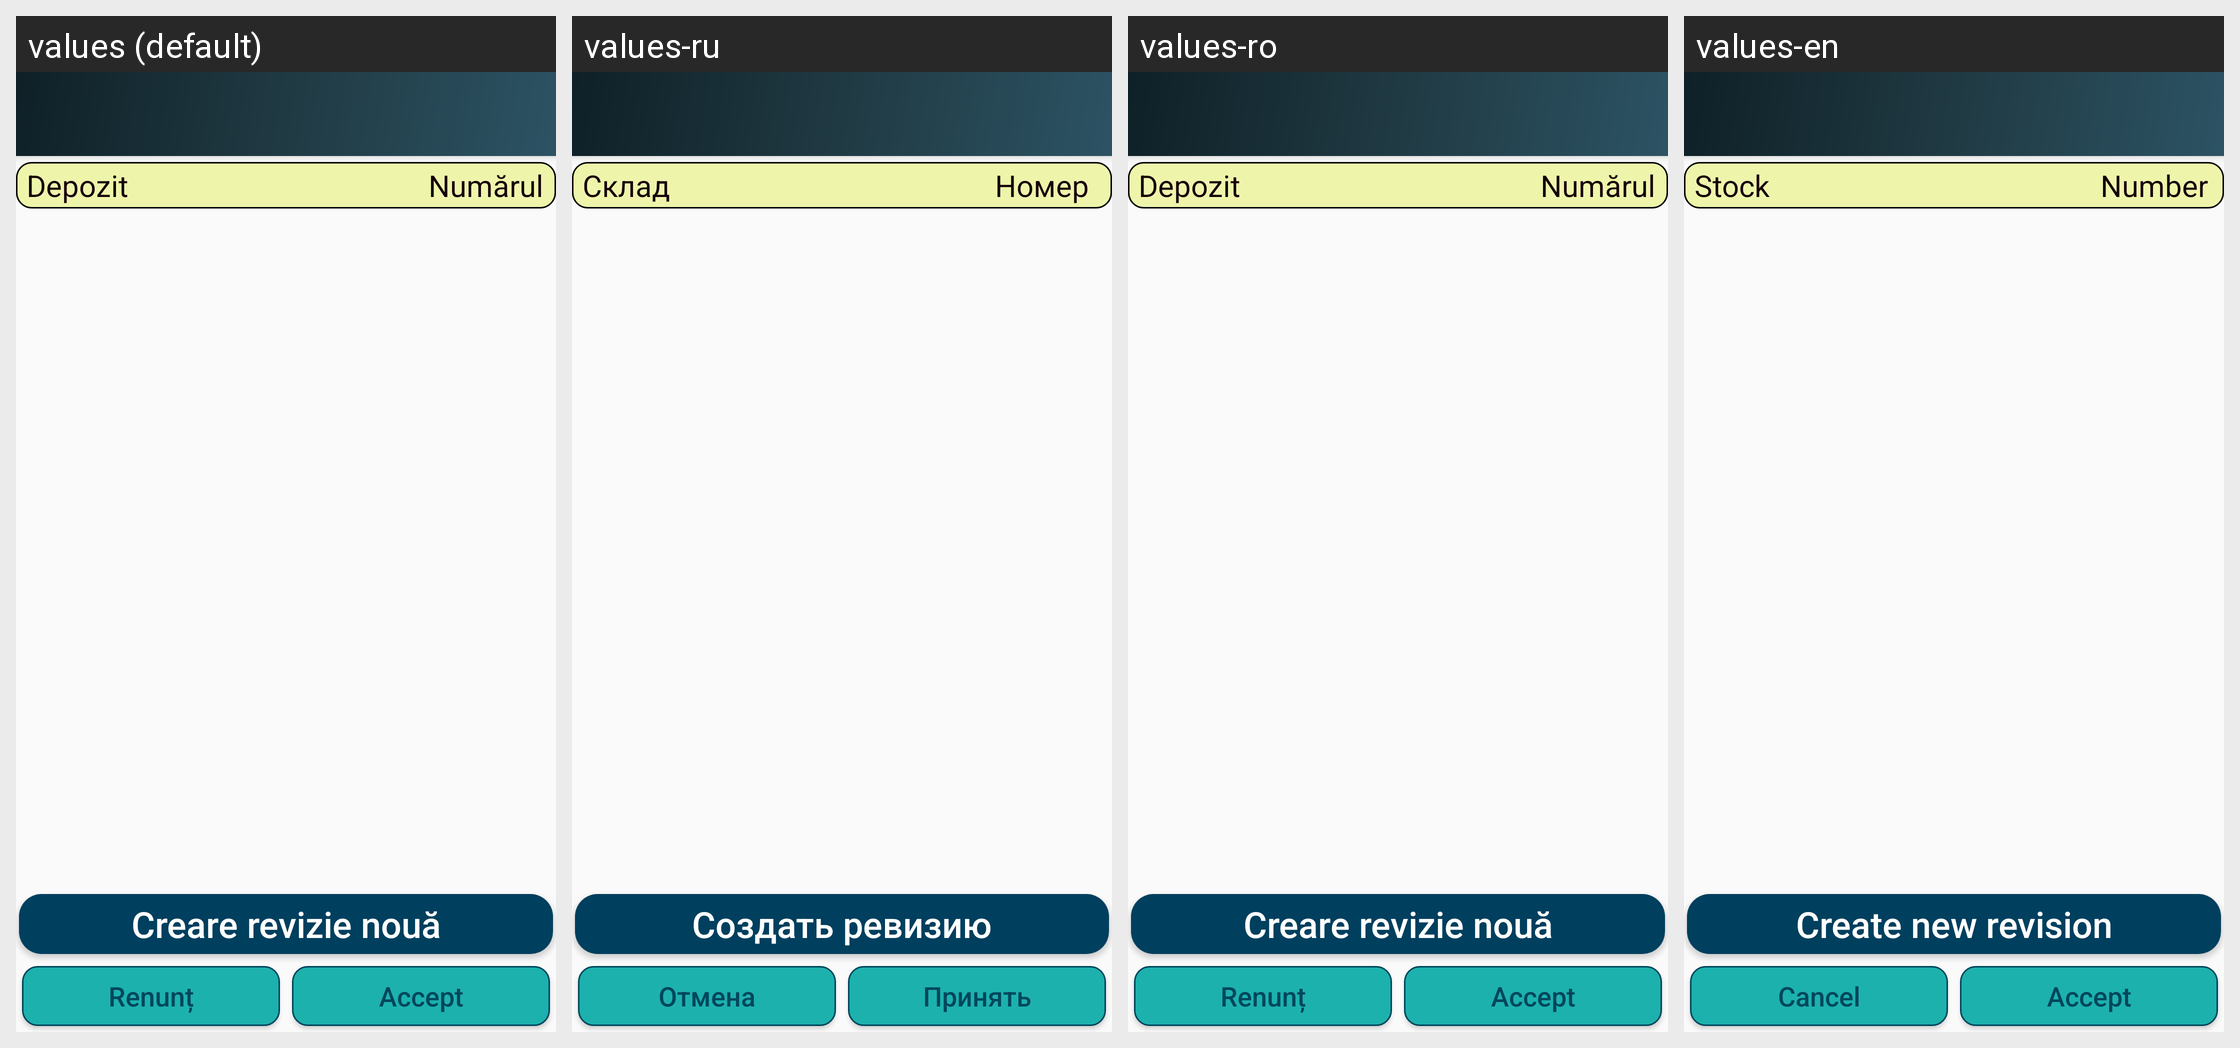

This grid shows one Android layout under several languages. Give, for every string resource on the screen, its name, the default text and each shown locale's text.
Android screen res/layout/app_bar_list_revision.xml rendered under 4 locales, left to right: values (default), values-ru, values-ro, values-en. Device: Nexus 5 (rendered at 1080×1920; each locale shown at half size, 540×960, under a caption strip naming it); theme AppTheme.
Strings drawn on this screen, with the default value and each locale's value (text and hints the layout hard-codes, and strings that could not be matched under every locale, appear in the picture but are not listed):

txt_header_list_revision_depozit
  values: Depozit
  values-ru: Склад
  values-ro: Depozit
  values-en: Stock

txt_header_list_revision_numarul
  values: Numărul
  values-ru: Номер
  values-ro: Numărul
  values-en: Number

txt_accept_all
  values: Accept
  values-ru: Принять
  values-ro: Accept
  values-en: Accept

txt_renunt_all
  values: Renunț
  values-ru: Отмена
  values-ro: Renunț
  values-en: Cancel

txt_creare_revizie_noua_revision
  values: Creare revizie nouă
  values-ru: Создать ревизию
  values-ro: Creare revizie nouă
  values-en: Create new revision
